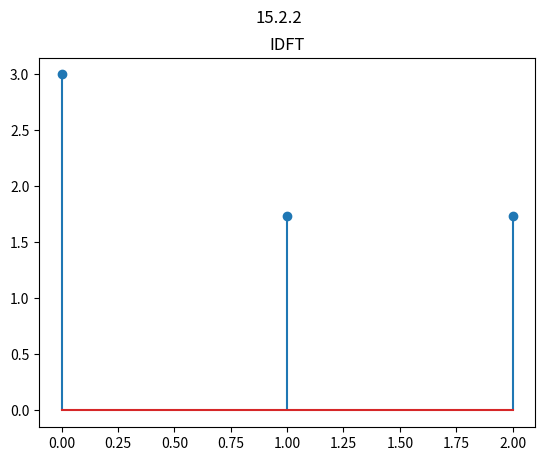

The matplotlib source for this figure:
import numpy as np
import cmath
import matplotlib.pyplot as plt

def idft(F):
	invF3=np.array([ [ 1,1,1],
		 [ 1,-0.5+(cmath.sqrt(3)/2)*1j,-0.5-(cmath.sqrt(3)/2)*1j],
		 [ 1, -0.5-(cmath.sqrt(3)/2)*1j,-0.5+(cmath.sqrt(3)/2)*1j] ])
	invF3=np.multiply(invF3,1/3)
	f=np.dot(invF3,F)
	return f.tolist()


F=[3,0,6]
Idft = idft(F)
print("IDFT of ",F,"using inverse matrix F3 is f=invF3*F= ",Idft)
absl = [ np.absolute(i) for i in Idft]

plt.suptitle("15.2.2")
plt.title("IDFT")
plt.stem(absl)
plt.show()
